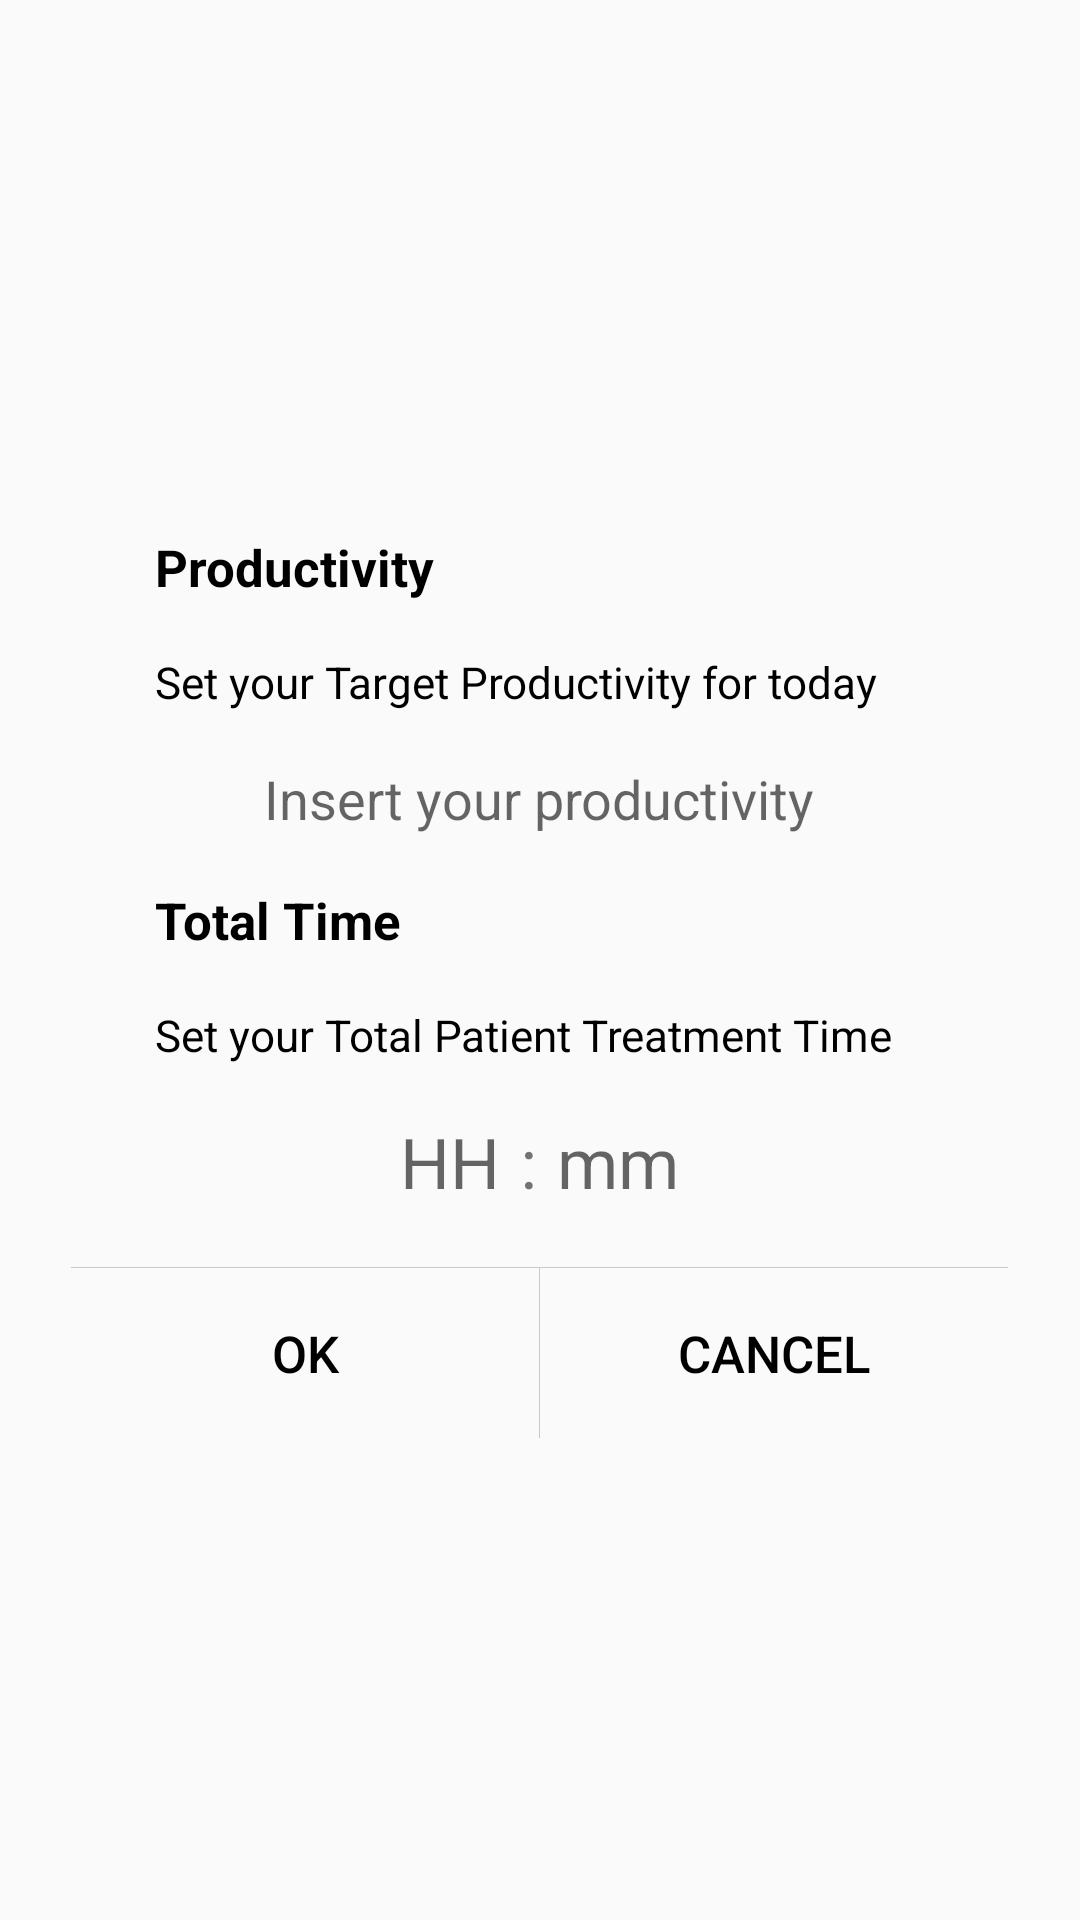

Produce the Android XML layout that renders to this screen, including the resource entries it uses.
<!-- AndroidManifest.xml: application theme AppTheme -->
<!-- res/layout/dialog_user_input.xml -->
<?xml version="1.0" encoding="utf-8"?>

<LinearLayout xmlns:android="http://schemas.android.com/apk/res/android"
    android:layout_width="match_parent"
    android:layout_height="match_parent">

    <RelativeLayout
        android:layout_width="match_parent"
        android:layout_height="match_parent"
     >

        <RelativeLayout
            android:id="@+id/dialog_main"
            android:layout_width="937px"
            android:layout_height="wrap_content"
            android:layout_centerInParent="true"
            android:background="@drawable/common_dialog_bg">

            <LinearLayout
                android:id="@+id/dialog_ll_title"
                android:layout_width="match_parent"
                android:layout_height="wrap_content"
                android:orientation="vertical">

                <TextView
                    android:id="@+id/dialog_tv_title"
                    android:layout_width="wrap_content"
                    android:layout_height="wrap_content"
                    android:layout_marginLeft="84px"
                    android:layout_marginRight="84px"
                    android:paddingTop="51px"
                    android:tag="51"
                    android:text="Productivity "
                    android:textColor="@color/main_dark"
                    android:textSize="51px"
                    android:textStyle="bold"
                    android:visibility="visible" />

            </LinearLayout>

            <TextView
                android:id="@+id/dialog_tv_body"
                android:layout_width="wrap_content"
                android:layout_height="wrap_content"
                android:layout_below="@id/dialog_ll_title"
                android:layout_marginLeft="84px"
                android:layout_marginRight="84px"
                android:layout_marginTop="51px"
                android:tag="44"
                android:text="Set your Target Productivity for today"
                android:textColor="@color/main_dark"
                android:textSize="44px" />


            <EditText
                android:id="@+id/et_productivity"
                android:layout_width="match_parent"
                android:layout_height="wrap_content"
                android:layout_below="@+id/dialog_tv_body"
                android:layout_marginLeft="84px"
                android:layout_marginRight="84px"
                android:layout_marginTop="51px"
                android:background="@null"
                android:gravity="center"
                android:digits="0123456789"
                android:inputType="number"
                android:hint="Insert your productivity"
                android:singleLine="true" />


            <LinearLayout
                android:id="@+id/title_time"
                android:layout_width="match_parent"
                android:layout_height="wrap_content"
                android:layout_below="@+id/et_productivity"
                android:orientation="vertical">

                <TextView
                    android:layout_width="wrap_content"
                    android:layout_height="wrap_content"
                    android:layout_marginLeft="84px"
                    android:layout_marginRight="84px"
                    android:paddingTop="51px"
                    android:tag="51"
                    android:text="Total Time"
                    android:textColor="@color/main_dark"
                    android:textSize="51px"
                    android:textStyle="bold"
                    android:visibility="visible" />

            </LinearLayout>

            <TextView
                android:id="@+id/dialog_tv_body_two"
                android:layout_width="wrap_content"
                android:layout_height="wrap_content"
                android:layout_below="@id/title_time"
                android:layout_marginLeft="84px"
                android:layout_marginRight="84px"
                android:layout_marginTop="51px"
                android:tag="44"
                android:text="Set your Total Patient Treatment Time "
                android:textColor="@color/main_dark"
                android:textSize="44px" />

            <LinearLayout
                android:id="@+id/time_input"
                android:layout_width="match_parent"
                android:layout_height="wrap_content"
                android:layout_below="@+id/dialog_tv_body_two"
                android:layout_marginLeft="84px"
                android:layout_marginRight="84px"
                android:layout_marginTop="51px"
                android:gravity="center"
                android:orientation="horizontal">

                <EditText
                    android:id="@+id/et_hour"
                    android:layout_width="wrap_content"
                    android:layout_height="wrap_content"
                    android:background="@null"
                    android:hint="HH"
                    android:digits="0123456789"
                    android:inputType="number"
                    android:textSize="70px" />

                <TextView
                    android:layout_width="wrap_content"
                    android:layout_height="wrap_content"
                    android:layout_marginLeft="20px"
                    android:layout_marginRight="20px"
                    android:text=":"
                    android:textSize="70px" />

                <EditText
                    android:id="@+id/et_minute"
                    android:layout_width="wrap_content"
                    android:layout_height="wrap_content"
                    android:background="@null"
                    android:hint="mm"
                    android:digits="0123456789"
                    android:inputType="number"
                    android:textSize="70px" />

            </LinearLayout>


            <LinearLayout
                android:layout_width="match_parent"
                android:layout_height="wrap_content"
                android:layout_below="@id/time_input"
                android:layout_marginTop="59px"
                android:orientation="vertical">

                <View
                    android:layout_width="match_parent"
                    android:layout_height="1px"
                    android:background="@color/common_gray" />

                <LinearLayout
                    android:layout_width="match_parent"
                    android:layout_height="wrap_content"
                    android:layout_weight="2"
                    android:orientation="horizontal">

                    <Button
                        android:id="@+id/dialog_btn_positive"
                        android:layout_width="0px"
                        android:layout_height="wrap_content"
                        android:layout_weight="1"
                        android:background="@drawable/common_dialog_btn_selector"
                        android:gravity="center"
                        android:paddingBottom="51px"
                        android:paddingLeft="34px"
                        android:paddingRight="34px"
                        android:paddingTop="51px"
                        android:tag="51"
                        android:text="OK"
                        android:textColor="@color/main_dark"
                        android:textSize="51px" />

                    <View
                        android:layout_width="1px"
                        android:layout_height="match_parent"
                        android:background="@color/common_gray" />

                    <Button
                        android:id="@+id/dialog_btn_negative"
                        android:layout_width="0px"
                        android:layout_height="match_parent"
                        android:layout_gravity="center_vertical"
                        android:layout_weight="1"
                        android:background="@drawable/common_dialog_btn_selector"
                        android:gravity="center"
                        android:paddingBottom="51px"
                        android:paddingLeft="34px"
                        android:paddingRight="34px"
                        android:paddingTop="51px"
                        android:tag="51"
                        android:text="Cancel"
                        android:textColor="@color/main_dark"
                        android:textSize="51px" />
                </LinearLayout>
            </LinearLayout>
        </RelativeLayout>
    </RelativeLayout>

</LinearLayout>
<!-- resources referenced by this layout -->
<resources>
  <color name="common_gray">#c9c9ca</color>
  <color name="main_dark">#000000</color>
  <!-- drawable common_dialog_btn_selector (drawable) -->
  <?xml version="1.0" encoding="utf-8"?>
  
  <selector xmlns:android="http://schemas.android.com/apk/res/android">
  
      <item android:drawable="@android:color/transparent" android:state_pressed="false"></item>
      <item android:drawable="@color/common_black_10" android:state_pressed="true"></item>
  
  </selector>
  <style name="AppTheme" parent="Theme.AppCompat.Light.NoActionBar">
          
          <item name="colorPrimary">@color/colorPrimary</item>
          <item name="colorPrimaryDark">@color/colorPrimaryDark</item>
          <item name="colorAccent">@color/colorAccent</item>
      </style>
  <color name="common_black_10">#1a000000</color>
  <color name="colorPrimary">#37474F</color>
  <color name="colorPrimaryDark">#263238</color>
  <color name="colorAccent">#263238</color>
</resources>
